Run: headless pygame with SDL's dummy video driver; simulated clock (each Clock.tick advances the game by its frame time, no real sleeping); random seed 0; keys injected as events and as key.get_pressed() state; no mouse input.
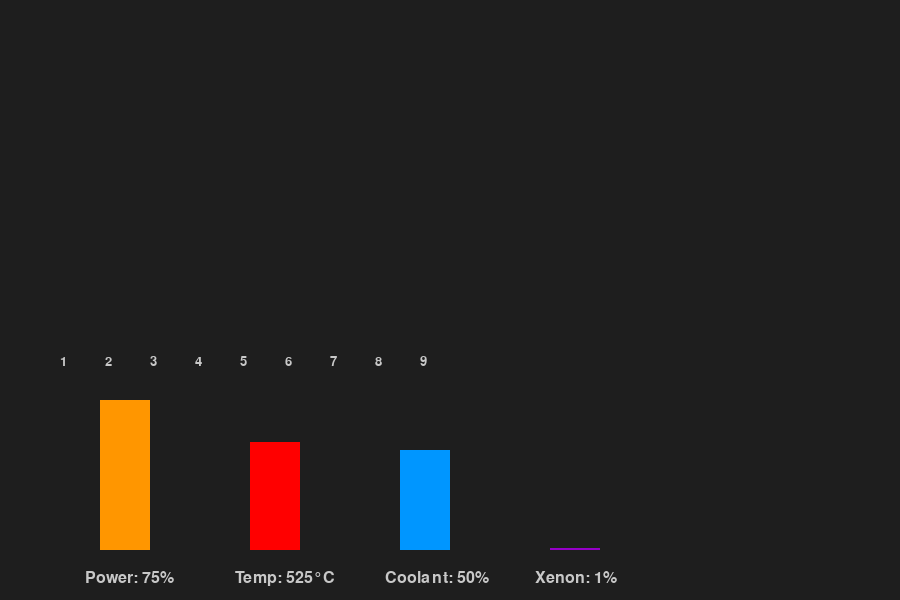
Frame 1 of 4 · flips 1–60 · no input
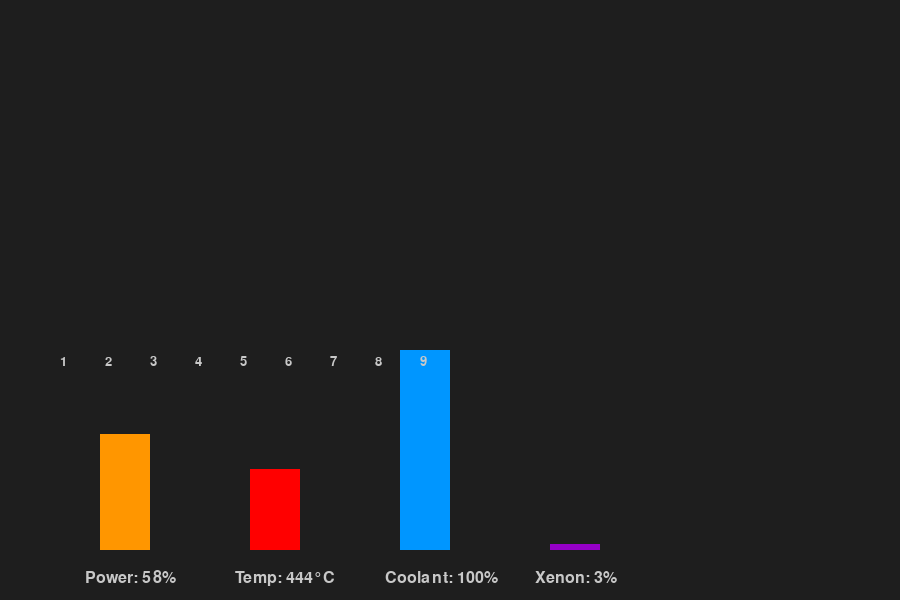
Frame 2 of 4 · flips 61–180 · tapped SPACE, RETURN · held RIGHT (→), D
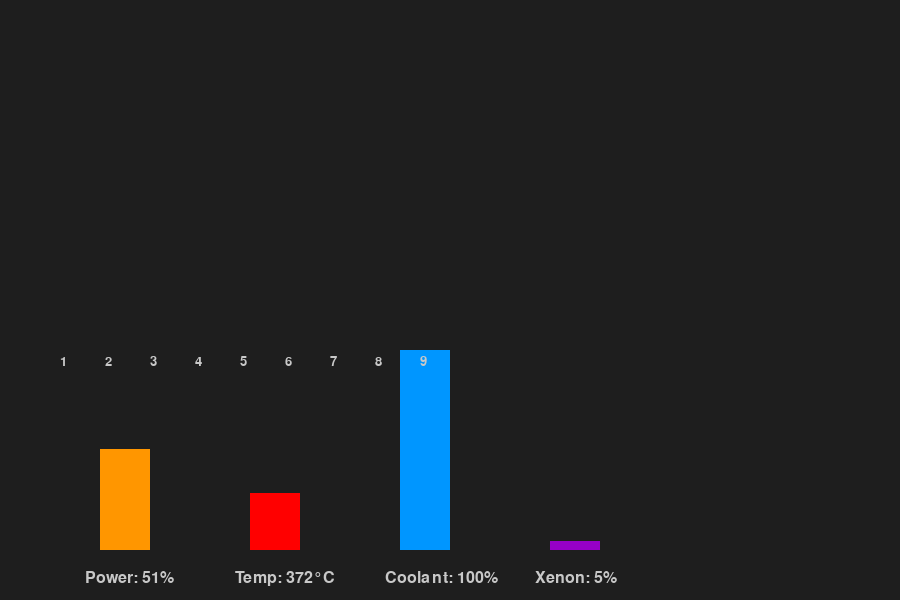
Frame 3 of 4 · flips 181–300 · held DOWN (↓), S
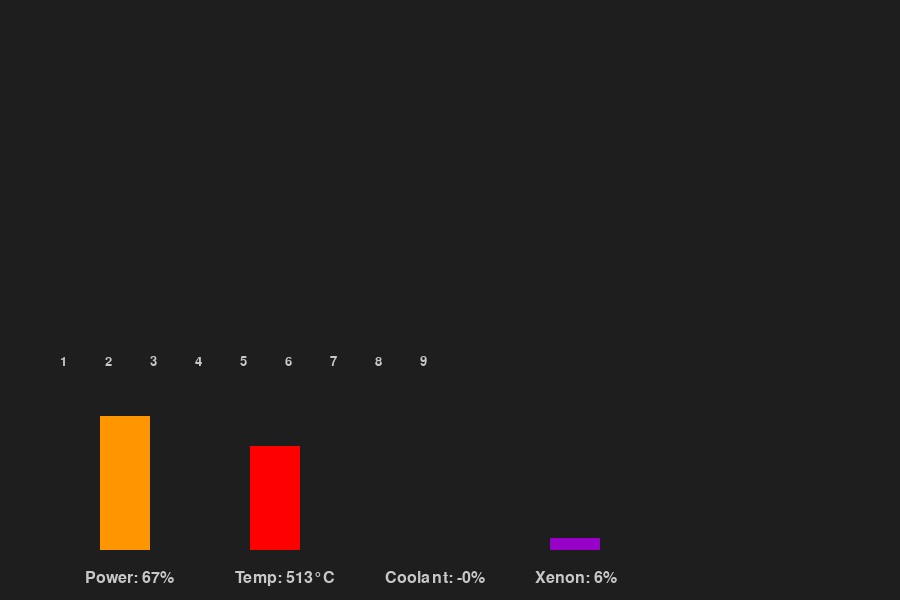
Frame 4 of 4 · flips 301–420 · held LEFT (←), A, UP (↑), W

The pygame program that drew these frames:

import pygame
import sys

pygame.init()

WIDTH, HEIGHT = 900, 600
screen = pygame.display.set_mode((WIDTH, HEIGHT))
pygame.display.set_caption("RBMK Simulator")
clock = pygame.time.Clock()

#variables
power = 0.8
temperature = 0.3
coolant_pump = 0.5
xenon = 0.0
reactivity = 0.0


#rods
rods = [0.0 for _ in range(9)]
rod_targets = [False for _ in range(9)]

def draw_bar(x, value, color, label):
    bar_height = int(value * 200)
    pygame.draw.rect(screen, color, (x, HEIGHT - bar_height - 50, 50, bar_height))
    font = pygame.font.Font(None, 24)
    if label == "Temp":
        real_temp = 200 + value * 600
        text = font.render(f"{label}: {real_temp:.0f}°C", True, (200, 200, 200))
    else:
        text = font.render(f"{label}: {value*100:.0f}%", True, (200, 200, 200))

    screen.blit(text, (x - 15, HEIGHT - 30))

while True:
    for event in pygame.event.get():
        if event.type == pygame.QUIT:
            pygame.quit()
            sys.exit()
        if event.type == pygame.KEYDOWN:
            # Toggle control rods 1–9
            for i in range(9):
                key = getattr(pygame, f"K_{i + 1}")
                if event.key == key:
                    rod_targets[i] = not rod_targets[i]

    keys = pygame.key.get_pressed()

    #LEFT/RIGHT coolant setting steering
    if keys[pygame.K_RIGHT] and coolant_pump < 1.0:
        coolant_pump += 0.01
        pygame.time.wait(10)

    if keys[pygame.K_LEFT] and coolant_pump > 0.0:
        coolant_pump -= 0.01
        pygame.time.wait(10)

    for i in range(9):
        key = getattr(pygame, f"K_{i + 1}")  # K_1 ... K_9
        if keys[key]:
            rods[i] = min(1.0, rods[i] + 0.02)
        else:
            rods[i] = max(0.0, rods[i] - 0.005)


    # Temperature follows power, cooled by pump
    temperature += (power - temperature) * 0.02
    temperature -= coolant_pump * 0.005
    temperature = max(0.0, min(temperature, 1.0))

    # Control rods and coolant affect reactivity
    rod_effect = sum(rods) / len(rods)
    void_fraction = 1.0 - coolant_pump  # less coolant -> more voids
    reactivity = 0.5 - rod_effect * 0.5 + void_fraction * 0.4  # RBMK quirk!

    # Apply xenon poisoning (reduces reactivity)
    reactivity -= xenon * 0.6

    # Power moves toward reactivity gradually
    power += (reactivity - power) * 0.01
    power = max(0.0, min(power, 1.5))  # allow some overshoot

    # Xenon buildup: more at high power, decays at low power
    xenon += power * 0.0003 - xenon * 0.001
    xenon = max(0.0, min(xenon, 1.0))

    # 3. Draw everything
    screen.fill((30, 30, 30))

    draw_bar(100, power, (255, 150, 0), "Power")
    draw_bar(250, temperature, (255, 0, 0), "Temp")
    draw_bar(400, coolant_pump, (0, 150, 255), "Coolant")
    draw_bar(550, xenon, (150, 0, 200), "Xenon")

    rod_width = 40
    rod_height_max = 100
    for i in range(9):
        if rod_targets[i]:
            rods[i] = min(1.0, rods[i] + 0.02)  # insert
        else:
            rods[i] = max(0.0, rods[i] - 0.02)  # withdraw

    for i, pos in enumerate(rods):
        rod_height = int(pos * rod_height_max)
        x = 50 + i * (rod_width + 5)
        y = HEIGHT - 250
        pygame.draw.rect(screen, (100, 100, 100), (x, y - rod_height, rod_width, rod_height))
        font = pygame.font.Font(None, 20)
        num = font.render(str(i + 1), True, (200, 200, 200))
        screen.blit(num, (x + 10, y + 5))

    pygame.display.flip()
    clock.tick(60)
